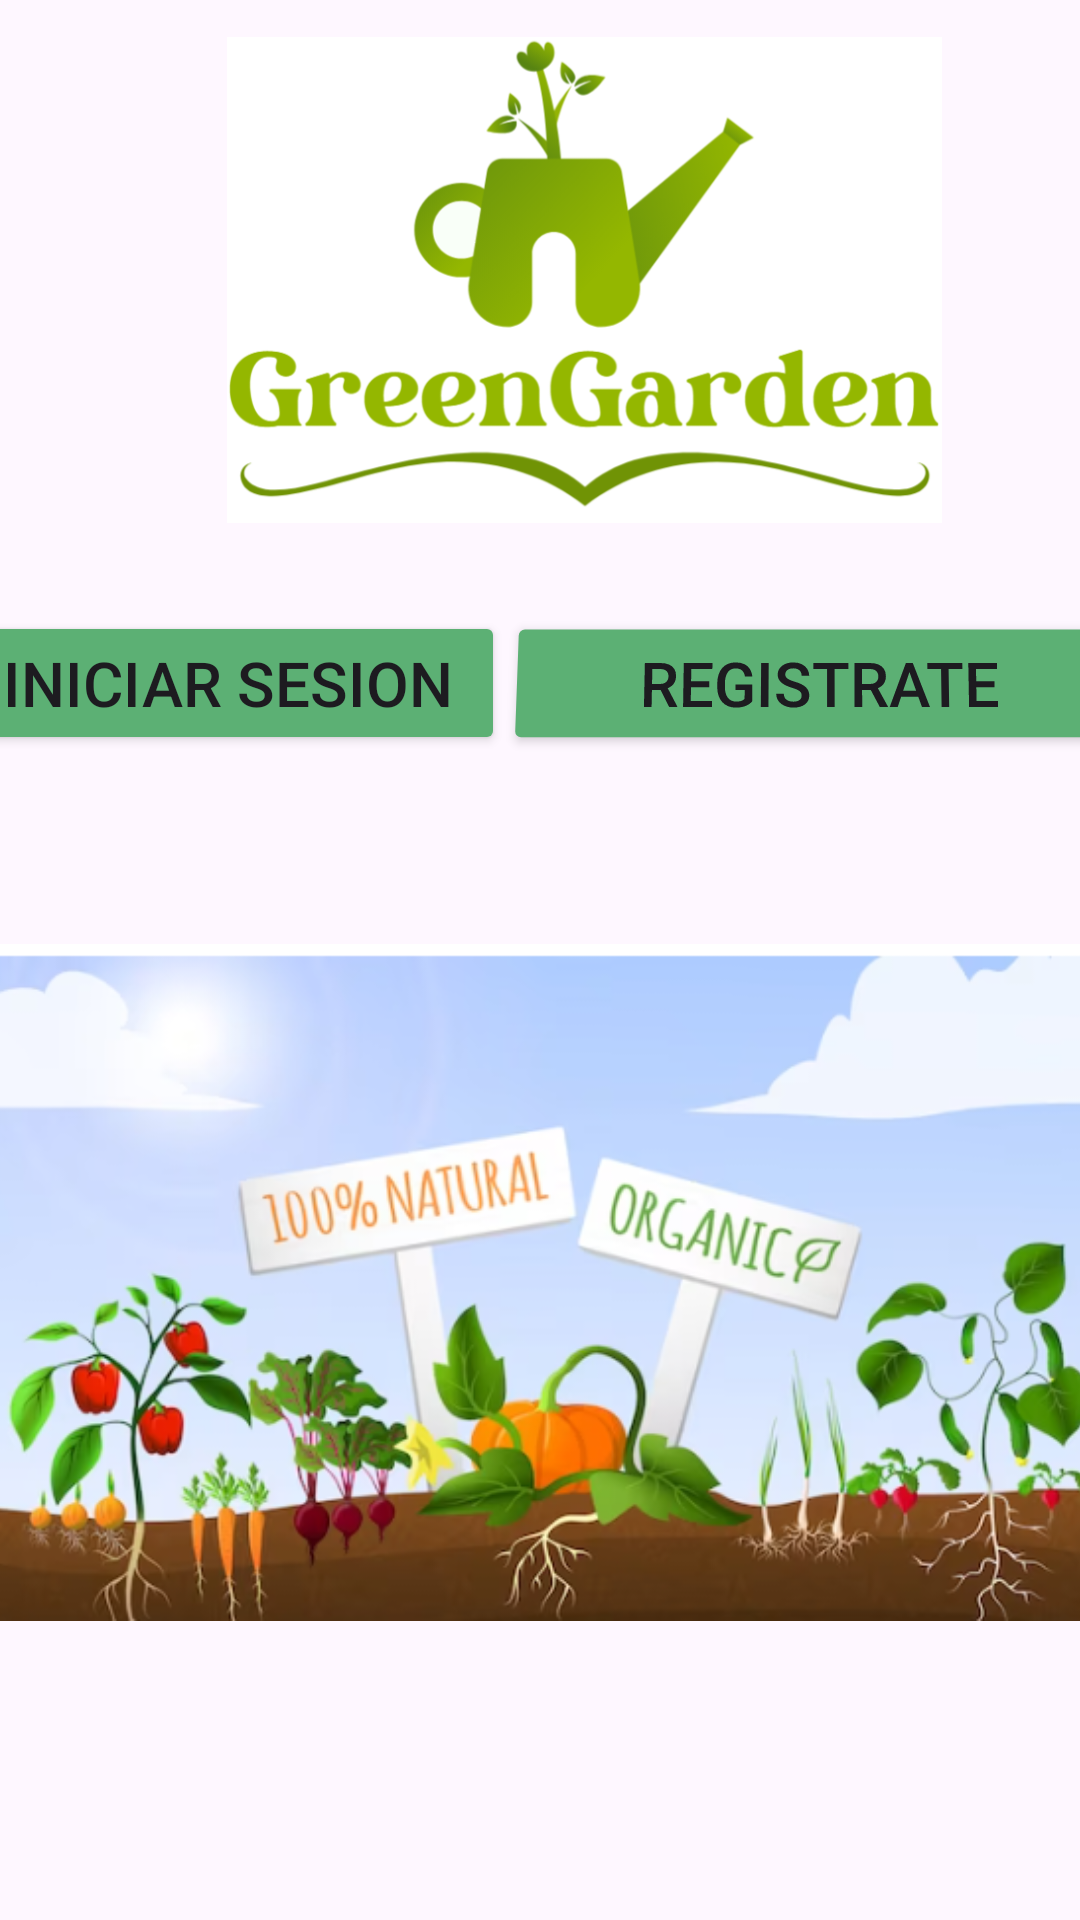

Reconstruct the res/layout file that produces this screen, plus the resources it refers to.
<!-- AndroidManifest.xml: application theme Theme.GreengardenUC -->
<!-- res/layout/activity_main.xml -->
<?xml version="1.0" encoding="utf-8"?>
<androidx.constraintlayout.widget.ConstraintLayout xmlns:android="http://schemas.android.com/apk/res/android"
    xmlns:app="http://schemas.android.com/apk/res-auto"
    xmlns:tools="http://schemas.android.com/tools"
    android:layout_width="match_parent"
    android:layout_height="match_parent"
    tools:context=".MainActivity">

    <ImageView
        android:id="@+id/imageView7"
        android:layout_width="407dp"
        android:layout_height="162dp"
        app:layout_constraintBottom_toBottomOf="parent"
        app:layout_constraintEnd_toEndOf="parent"
        app:layout_constraintHorizontal_bias="0.195"
        app:layout_constraintStart_toStartOf="parent"
        app:layout_constraintTop_toTopOf="parent"
        app:layout_constraintVertical_bias="0.026"
        app:srcCompat="@drawable/logo" />

    <ImageView
        android:id="@+id/imageView4"
        android:layout_width="365dp"
        android:layout_height="293dp"
        android:layout_weight="1"
        app:layout_constraintBottom_toBottomOf="parent"
        app:layout_constraintEnd_toEndOf="parent"
        app:layout_constraintStart_toStartOf="parent"
        app:layout_constraintTop_toTopOf="parent"
        app:layout_constraintVertical_bias="0.81"
        app:srcCompat="@drawable/portada" />

    <LinearLayout
        android:id="@+id/linearLayout2"
        android:layout_width="395dp"
        android:layout_height="233dp"
        android:orientation="vertical"
        app:layout_constraintBottom_toBottomOf="parent"
        app:layout_constraintEnd_toEndOf="parent"
        app:layout_constraintStart_toStartOf="parent"
        app:layout_constraintTop_toTopOf="parent">

        <LinearLayout
            android:layout_width="match_parent"
            android:layout_height="match_parent"
            android:orientation="horizontal">

            <Button
                android:id="@+id/btnInicio"
                android:layout_width="wrap_content"
                android:layout_height="wrap_content"
                android:layout_weight="1"
                android:autoSizeTextType="uniform"
                android:backgroundTint="#5CB074"
                android:insetBottom="1dp"
                android:text="INICIAR SESION" />

            <Button
                android:id="@+id/btnregistrarse"
                android:layout_width="149dp"
                android:layout_height="wrap_content"
                android:layout_weight="1"
                android:autoSizeTextType="uniform"
                android:backgroundTint="#5CB074"
                android:insetBottom="1dp"
                android:rotationX="4"
                android:text="REGISTRATE" />

        </LinearLayout>
    </LinearLayout>

</androidx.constraintlayout.widget.ConstraintLayout>
<!-- resources referenced by this layout -->
<resources>
  <!-- drawable logo: png bitmap (drawable, 94636 bytes) -->
  <!-- drawable portada: png bitmap (drawable, 225151 bytes) -->
  <style name="Theme.GreengardenUC" parent="Base.Theme.GreengardenUC" />
  <style name="Base.Theme.GreengardenUC" parent="Theme.Material3.DayNight.NoActionBar">
          
          
      </style>
</resources>
